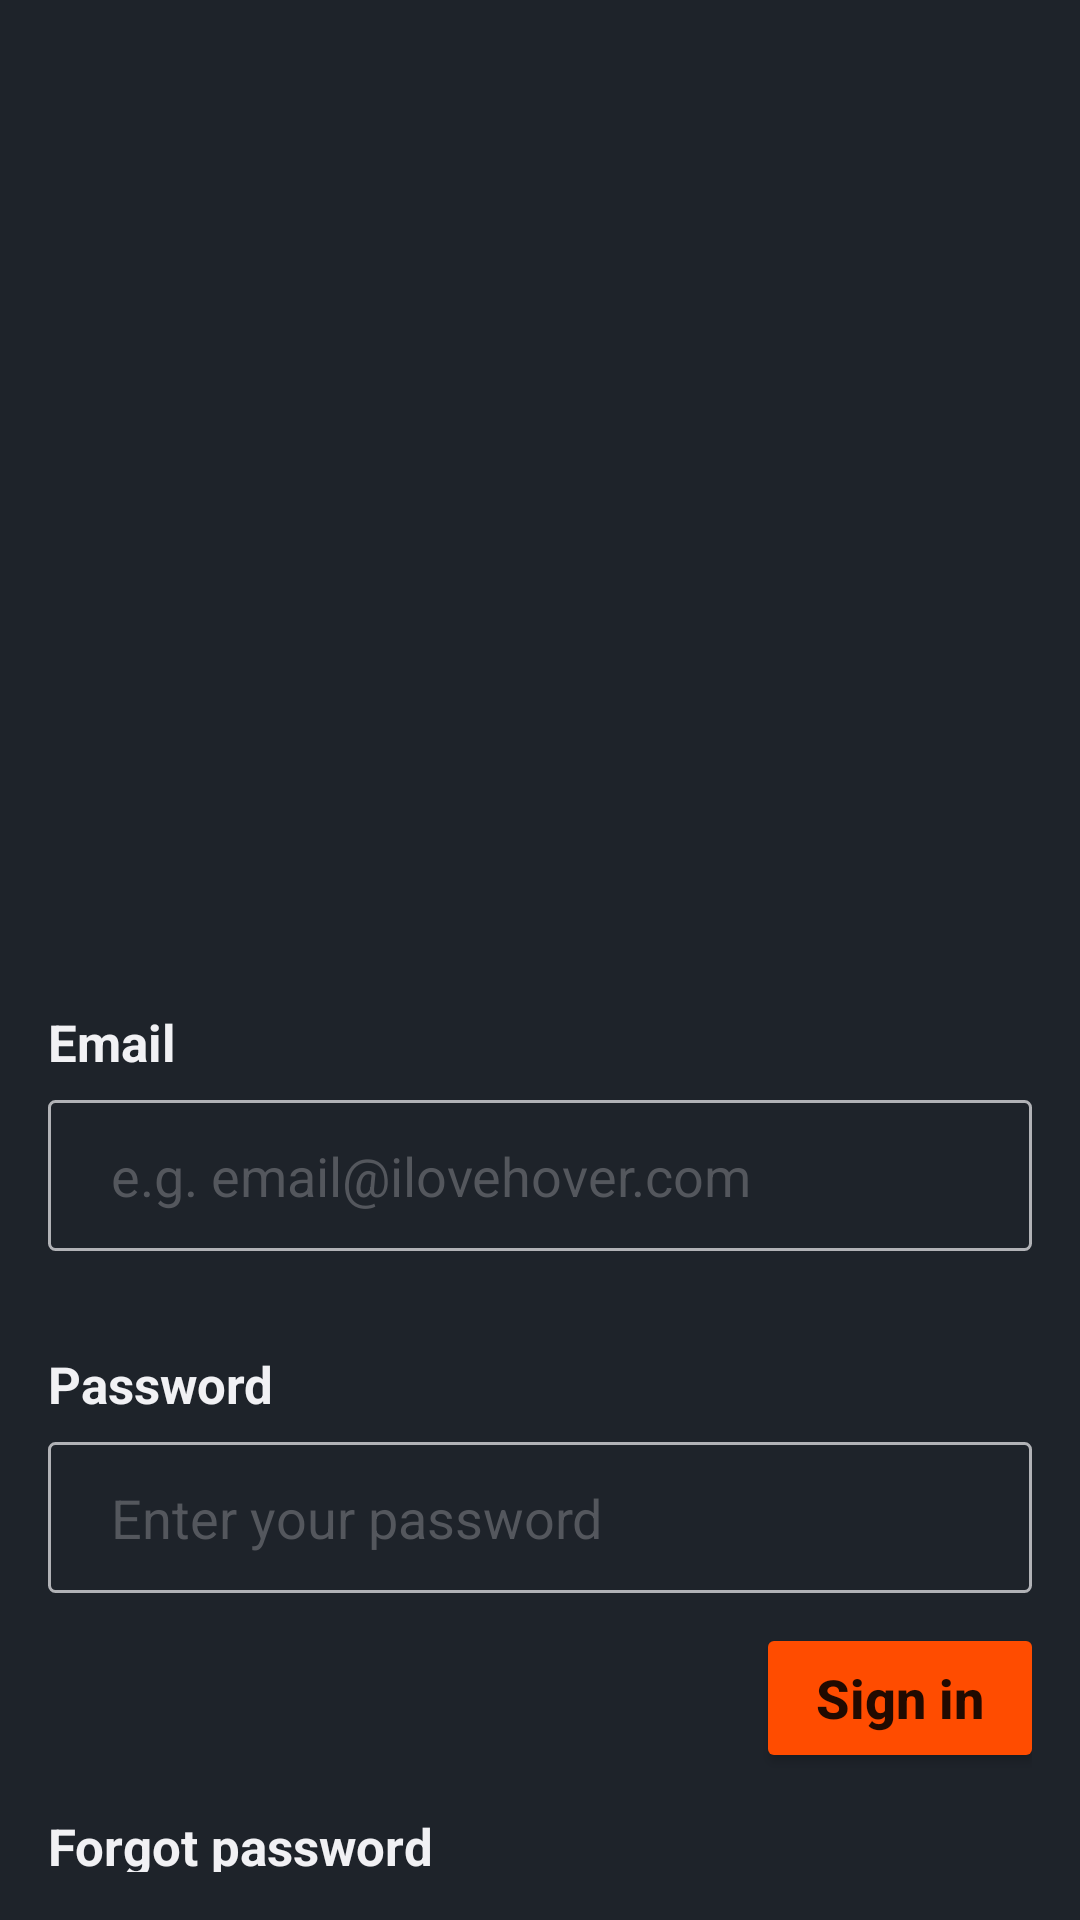

Reconstruct the res/layout file that produces this screen, plus the resources it refers to.
<!-- AndroidManifest.xml: application theme Theme.RunnerV2 -->
<!-- res/layout/login_activity2.xml -->
<?xml version="1.0" encoding="utf-8"?>
<LinearLayout
		xmlns:android="http://schemas.android.com/apk/res/android"
	xmlns:app="http://schemas.android.com/apk/res-auto"
	android:layout_width="match_parent"
		android:layout_height="match_parent"
		android:orientation="vertical">

	<RelativeLayout
			android:layout_width="match_parent"
			android:layout_height="0dp"
			android:layout_weight="1">

		<ImageView
				android:layout_width="match_parent"
				android:layout_height="match_parent"
				android:src="@drawable/simon"
				android:contentDescription="@string/simon_content_desc"
				android:scaleType="centerCrop"
				android:id="@+id/hover_bg2"
				android:transitionName="@string/login_image_transition"
				/>

		<ImageView
				android:contentDescription="@string/simon_content_desc"
				android:layout_width="wrap_content"
				android:layout_height="wrap_content"
				app:srcCompat="@drawable/hoverlogo_svg"
				android:transitionName="@string/login_image_transition_2"
				android:layout_centerInParent="true"
				/>
	</RelativeLayout>

	<LinearLayout
			android:layout_width="match_parent"
			android:layout_weight="1"
			android:background="@color/runnerDark"
			android:orientation="vertical"
			android:layout_gravity="center"
			android:padding="@dimen/margin16"
			android:gravity="center_vertical"
			android:layout_height="0dp">

		<TextView
				android:layout_width="wrap_content"
				android:layout_height="wrap_content"
				android:text="@string/email_string"
				android:id="@+id/email_label_id"
				android:textColor="@color/runnerWhite"
				android:textSize="@dimen/text_17"
				android:textStyle="bold"/>


		<EditText
				android:layout_width="match_parent"
				android:layout_height="wrap_content"
				android:paddingLeft="@dimen/margin21"
				android:paddingStart="@dimen/margin21"
				android:paddingEnd="@dimen/margin21"
				android:paddingRight="@dimen/margin21"
				android:paddingTop="@dimen/margin13"
				android:paddingBottom="@dimen/margin13"
				android:hint="@string/email_hint"
				android:textColorHint="@color/textHint"
				android:layout_marginTop="8dp"
				android:maxLines="1"
				android:imeOptions="actionNext"
				android:textAllCaps="false"
				android:id="@+id/emailEditId"
				android:autofillHints="@string/email_hint"
				android:inputType="textEmailAddress"
				android:textColor="@color/runnerWhite"
				android:background="@drawable/edit_text_bg"/>

		<TextView
				android:layout_width="match_parent"
				android:layout_height="wrap_content"
				android:layout_marginTop="@dimen/margin8"
				android:drawableStart="@drawable/ic_error_red_24dp"
				android:drawablePadding="@dimen/margin5"
				android:visibility="gone"
				android:textSize="@dimen/text_17"
				android:id="@+id/errorText_email"
				android:textColor="@color/runnerRed" />

		<TextView
				android:layout_width="wrap_content"
				android:layout_height="wrap_content"
				android:text="@string/password"
				android:layout_marginTop="@dimen/margin33"
				android:textColor="@color/runnerWhite"
				android:textSize="@dimen/text_17"
				android:id="@+id/password_label_id"
				android:textStyle="bold"/>

		<EditText
				android:layout_width="match_parent"
				android:layout_height="wrap_content"
				android:inputType="textPassword"
				android:maxLines="1"
				android:autofillHints="@string/email_hint"
				android:textColor="@color/runnerWhite"
				android:paddingLeft="@dimen/margin21"
				android:paddingStart="@dimen/margin21"
				android:paddingEnd="@dimen/margin21"
				android:paddingRight="@dimen/margin21"
				android:paddingTop="@dimen/margin13"
				android:imeOptions="actionDone"
				android:hint="@string/password_hint"
				android:textColorHint="@color/textHint"
				android:layout_marginTop="8dp"
				android:id="@+id/passwordEditId"
				android:paddingBottom="@dimen/margin13"
				android:background="@drawable/edit_text_bg"
				/>
		<TextView
				android:layout_width="match_parent"
				android:layout_height="wrap_content"
				android:layout_marginTop="8dp"
				android:drawableStart="@drawable/ic_error_red_24dp"
				android:drawablePadding="5dp"
				android:visibility="gone"
				android:textSize="@dimen/text_17"
				android:id="@+id/errorText_password"
				android:textColor="@color/runnerRed" />

		<Button
				android:layout_width="wrap_content"
				android:gravity="center"
				android:layout_marginTop="@dimen/margin16"
				android:layout_gravity="end"
				android:background="@drawable/primary_button_bg"
				android:text="@string/signIn"
				android:textSize="18sp"
				android:textStyle="bold"
				android:textAllCaps="false"
				android:paddingHorizontal="14dp"
				android:id="@+id/signinButton"
				android:layout_height="38dp"/>


		<TextView
				android:layout_width="wrap_content"
				android:layout_height="wrap_content"
				android:layout_marginTop="19dp"
				android:textColor="@color/runnerWhite"
				android:background="?selectableItemBackground"
				android:textStyle="bold"
				android:textSize="@dimen/text_17"
				android:id="@+id/forgotPassword_text"
				android:text="@string/forgot_password"/>

	</LinearLayout>
</LinearLayout>
<!-- resources referenced by this layout -->
<resources>
  <color name="runnerDark">#1E232A</color>
  <color name="runnerRed">#F70047</color>
  <color name="runnerWhite">#F1F1F4</color>
  <color name="textHint">#54575D</color>
  <dimen name="margin13">13dp</dimen>
  <dimen name="margin16">16dp</dimen>
  <dimen name="margin21">21dp</dimen>
  <dimen name="margin33">33dp</dimen>
  <dimen name="margin5">5dp</dimen>
  <dimen name="margin8">8dp</dimen>
  <dimen name="text_17">17sp</dimen>
  <!-- drawable edit_text_bg: vector/xml drawable (drawable, 2027 chars, omitted) -->
  <!-- drawable primary_button_bg (drawable) -->
  <?xml version="1.0" encoding="utf-8"?>
  <shape xmlns:android="http://schemas.android.com/apk/res/android"
      android:shape="rectangle" android:padding="10dp">
  	<solid android:color="@color/runnerPrimary"/>
  	<corners
  	    android:radius="@dimen/radius_corner" />
  
  </shape>
  <string name="email_hint">e.g. email@ilovehover.com</string>
  <string name="email_string">Email</string>
  <string name="forgot_password">Forgot password</string>
  <string name="login_image_transition">image_transition</string>
  <string name="login_image_transition_2">image_transition2</string>
  <string name="password">Password</string>
  <string name="password_hint">Enter your password</string>
  <string name="signIn">Sign in</string>
  <string name="simon_content_desc">Hover_background</string>
  <style name="Theme.RunnerV2" parent="Theme.MaterialComponents.DayNight.NoActionBar">
  		<item name="colorPrimary">@color/runnerPrimary</item>
  		<item name="colorPrimaryDark">@color/runnerDark</item>
  		<item name="colorPrimaryVariant">@color/runnerDark</item>
  		<item name="colorOnPrimary">@color/runnerDark</item>
  
  		<item name="colorSecondary">@color/runnerAccent</item>
  		<item name="colorSecondaryVariant">@color/runnerPrimaryForPin</item>
  		<item name="colorOnSecondary">@color/runnerDark</item>
  
  		<item name="colorSurface">@color/runnerDark</item>
  		<item name="colorOnSurface">@color/runnerWhite</item>
  		<item name="android:colorBackground">@color/runnerDark</item>
  		<item name="colorOnBackground">@color/runnerWhite</item>
  
  		<item name="android:windowBackground">?attr/colorSurface</item>
  
  		<item name="android:statusBarColor" tools:targetApi="l">?attr/colorPrimary</item>
  		<item name="android:navigationBarColor" tools:targetApi="l">?attr/colorPrimaryDark</item>
  	</style>
  <color name="runnerPrimary">#FF4C00</color>
  <dimen name="radius_corner">2dp</dimen>
  <color name="runnerAccent">#FF4C00</color>
  <color name="runnerPrimaryForPin">#CC3E02</color>
</resources>
